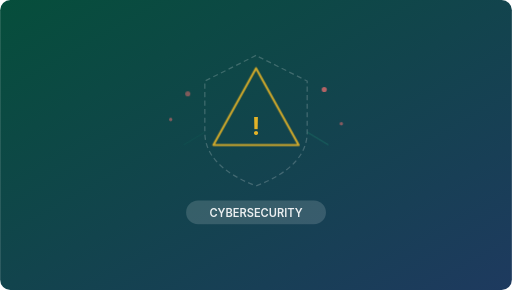
t = 0.00 s
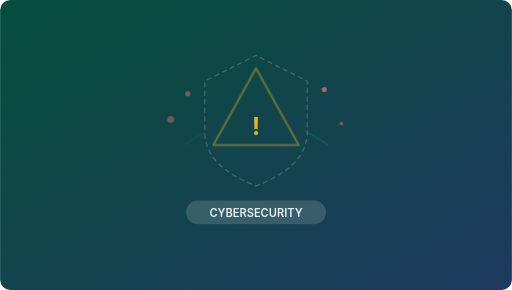
t = 0.85 s
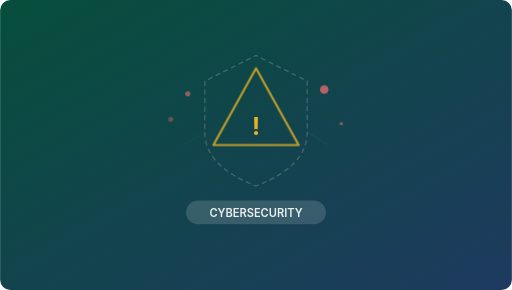
t = 1.70 s
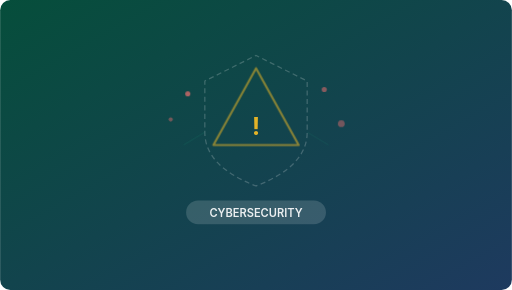
t = 2.55 s
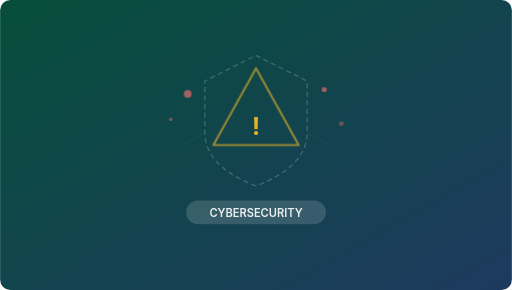
t = 3.40 s
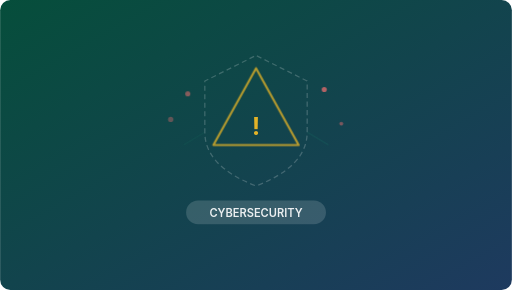
t = 4.25 s

The animated SVG that drew these frames (rendered in a browser with its animation timeline set to each time). Animation: 4 CSS @keyframes rules; one cycle of 5.10 s, repeats indefinitely.

<svg xmlns="http://www.w3.org/2000/svg" viewBox="0 0 600 340">
  <defs>
    <linearGradient id="bg" x1="0%" y1="0%" x2="100%" y2="100%">
      <stop offset="0%" style="stop-color:#064e3b"/>
      <stop offset="100%" style="stop-color:#1e3a5f"/>
    </linearGradient>
  </defs>
  <style>
    @keyframes warnPulse { 0%,100%{opacity:.9} 50%{opacity:.4} }
    @keyframes threatBlink { 0%,20%{opacity:.7;r:3} 10%{opacity:1;r:5} }
    @keyframes shieldDash { 0%{stroke-dashoffset:0} 100%{stroke-dashoffset:-30} }
    @keyframes scanSweep { 0%,100%{opacity:.3} 50%{opacity:.6} }
    .warn{animation:warnPulse 1.5s ease-in-out infinite}
    .threat{animation:threatBlink 3s ease-in-out infinite}
    .t2{animation-delay:.7s}.t3{animation-delay:1.4s}.t4{animation-delay:2.1s}
    .shield-d{animation:shieldDash 3s linear infinite}
    .scan{animation:scanSweep 2s ease-in-out infinite}
    .sc2{animation-delay:1s}
    @media(prefers-reduced-motion:reduce){*{animation:none!important}}
  </style>
  <rect width="600" height="340" rx="12" fill="url(#bg)"/>
  <path class="warn" d="M300 80 L350 170 L250 170 Z" fill="none" stroke="rgba(251,191,36,0.9)" stroke-width="2.5" stroke-linejoin="round"/>
  <text x="300" y="158" text-anchor="middle" fill="rgba(251,191,36,0.9)" font-family="Inter,system-ui,sans-serif" font-size="28" font-weight="700">!</text>
  <path class="shield-d" d="M300 65 L240 95 L240 155 Q240 195 300 218 Q360 195 360 155 L360 95 Z" fill="none" stroke="rgba(255,255,255,0.2)" stroke-width="1.5" stroke-dasharray="6,4"/>
  <circle class="threat" cx="220" cy="110" r="3" fill="rgba(248,113,113,0.7)"/>
  <circle class="threat t2" cx="200" cy="140" r="2" fill="rgba(248,113,113,0.5)"/>
  <circle class="threat t3" cx="380" cy="105" r="3" fill="rgba(248,113,113,0.7)"/>
  <circle class="threat t4" cx="400" cy="145" r="2" fill="rgba(248,113,113,0.5)"/>
  <line class="scan" x1="215" y1="170" x2="240" y2="155" stroke="rgba(52,211,153,0.3)" stroke-width="1"/>
  <line class="scan sc2" x1="385" y1="170" x2="360" y2="155" stroke="rgba(52,211,153,0.3)" stroke-width="1"/>
  <rect x="218" y="235" width="164" height="28" rx="14" fill="rgba(255,255,255,0.15)"/>
  <text x="300" y="254" text-anchor="middle" fill="rgba(255,255,255,0.9)" font-family="Inter,system-ui,sans-serif" font-size="13" font-weight="600">CYBERSECURITY</text>
</svg>
